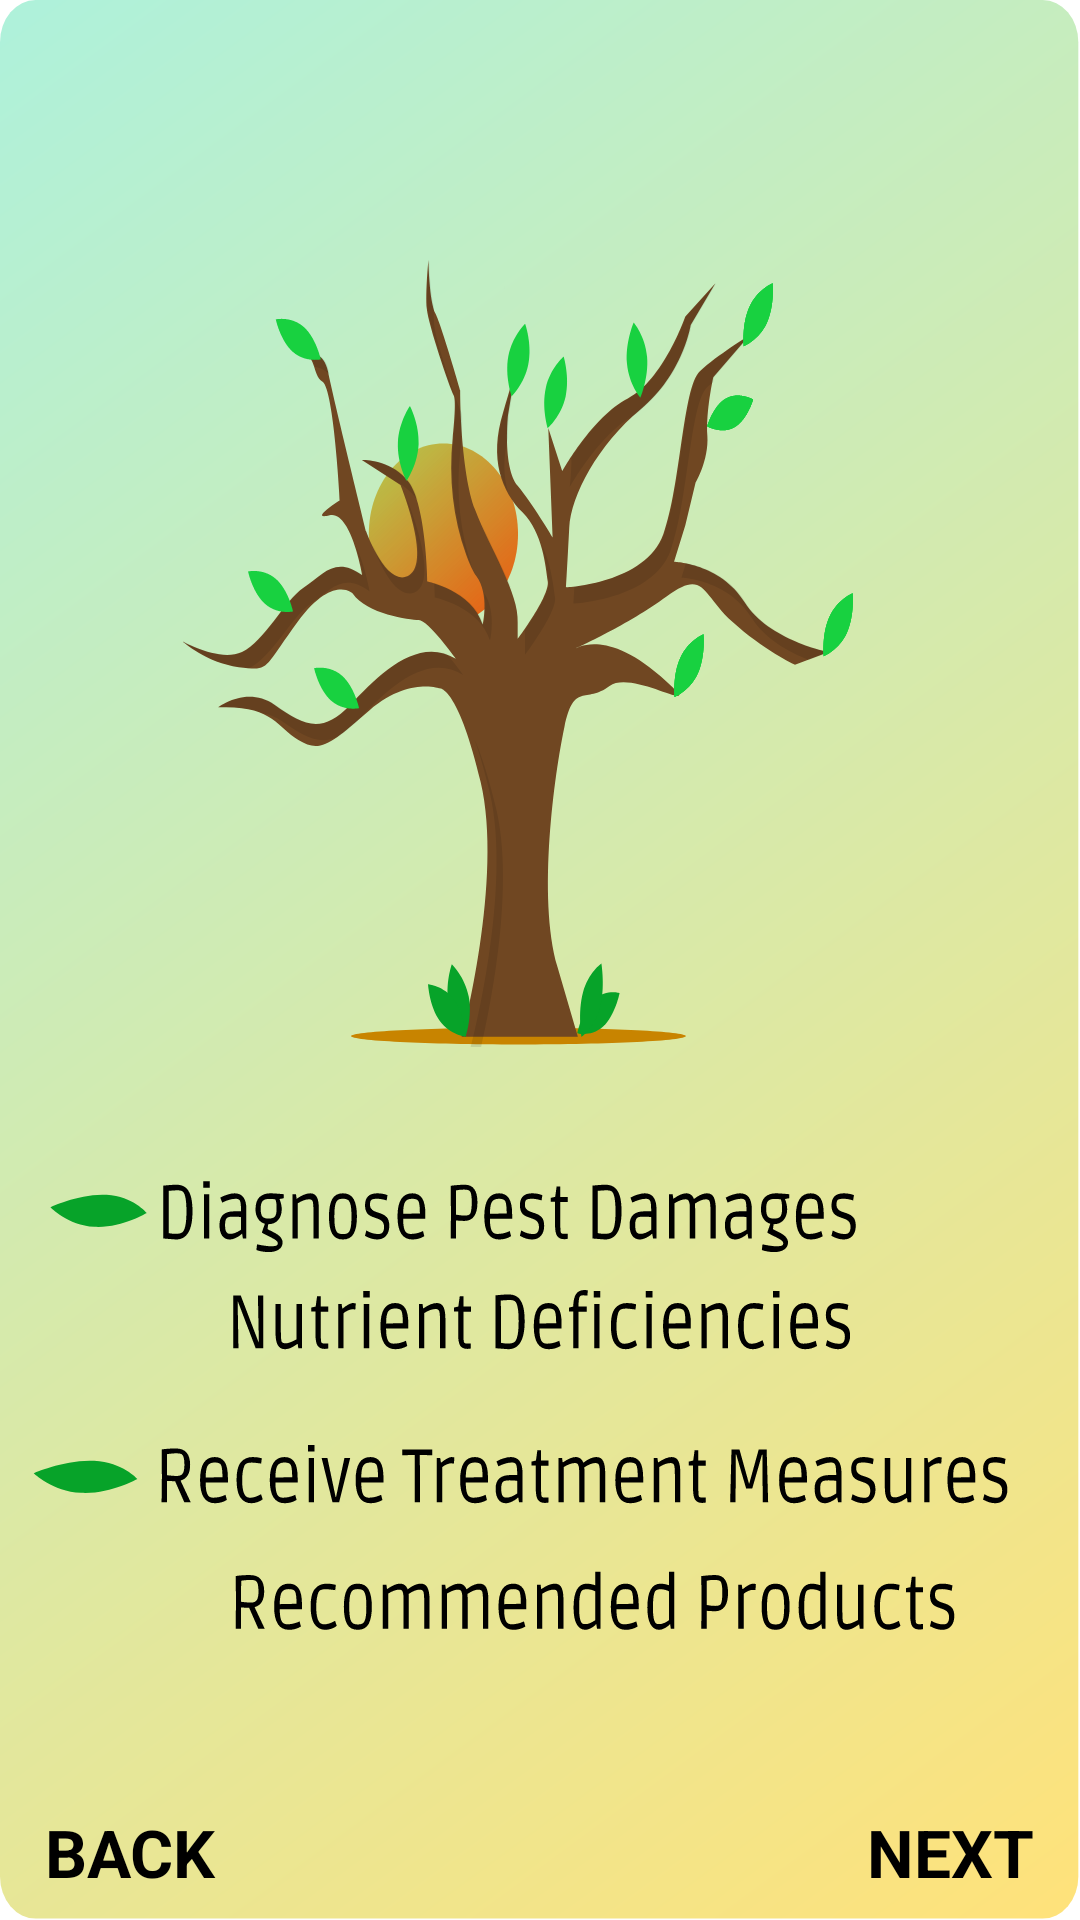

This screen was rendered from an Android layout file. Write that file and the resources it references.
<!-- AndroidManifest.xml: application theme AppTheme -->
<!-- res/layout/fragment_on_boarding_second.xml -->
<?xml version="1.0" encoding="utf-8"?>
<androidx.constraintlayout.widget.ConstraintLayout xmlns:android="http://schemas.android.com/apk/res/android"
    xmlns:app="http://schemas.android.com/apk/res-auto"
    xmlns:tools="http://schemas.android.com/tools"
    android:layout_width="match_parent"
    android:layout_height="match_parent"
    android:background="@drawable/ic_info_screen"
    tools:context=".onboarding.OnBoardingOneFragment">


    <TextView
        android:id="@+id/textViewBack"
        android:layout_width="wrap_content"
        android:layout_height="wrap_content"
        android:layout_marginBottom="8dp"
        android:foreground="?attr/selectableItemBackground"
        android:clickable="true"
        android:text="BACK"
        android:textAppearance="@style/TextAppearance.AppCompat.Large"
        android:textColor="@android:color/black"
        android:textStyle="bold"
        app:layout_constraintBottom_toBottomOf="parent"
        app:layout_constraintEnd_toEndOf="parent"
        app:layout_constraintHorizontal_bias="0.05"
        app:layout_constraintStart_toStartOf="parent" />


    <TextView
        android:id="@+id/textViewNext"
        android:layout_width="wrap_content"
        android:layout_height="wrap_content"
        android:layout_marginBottom="8dp"
        android:text="NEXT"
        android:foreground="?attr/selectableItemBackground"
        android:clickable="true"
        android:textAppearance="@style/TextAppearance.AppCompat.Large"
        android:textColor="@android:color/black"
        android:textStyle="bold"
        app:layout_constraintBottom_toBottomOf="parent"
        app:layout_constraintEnd_toEndOf="parent"
        app:layout_constraintHorizontal_bias="0.95"
        app:layout_constraintStart_toStartOf="parent" />

</androidx.constraintlayout.widget.ConstraintLayout>
<!-- resources referenced by this layout -->
<resources>
  <!-- drawable ic_info_screen: vector/xml drawable (drawable, 72614 chars, omitted) -->
  <style name="AppTheme" parent="Theme.MaterialComponents.Light.NoActionBar">
          
          <item name="colorPrimary">@color/colorDarkLeaf</item>
          <item name="colorPrimaryDark">@color/colorLeaf</item>
          <item name="colorAccent">@color/colorLeaf</item>
      </style>
  <color name="colorDarkLeaf">#2F9760</color>
  <color name="colorLeaf">#31B971</color>
</resources>
